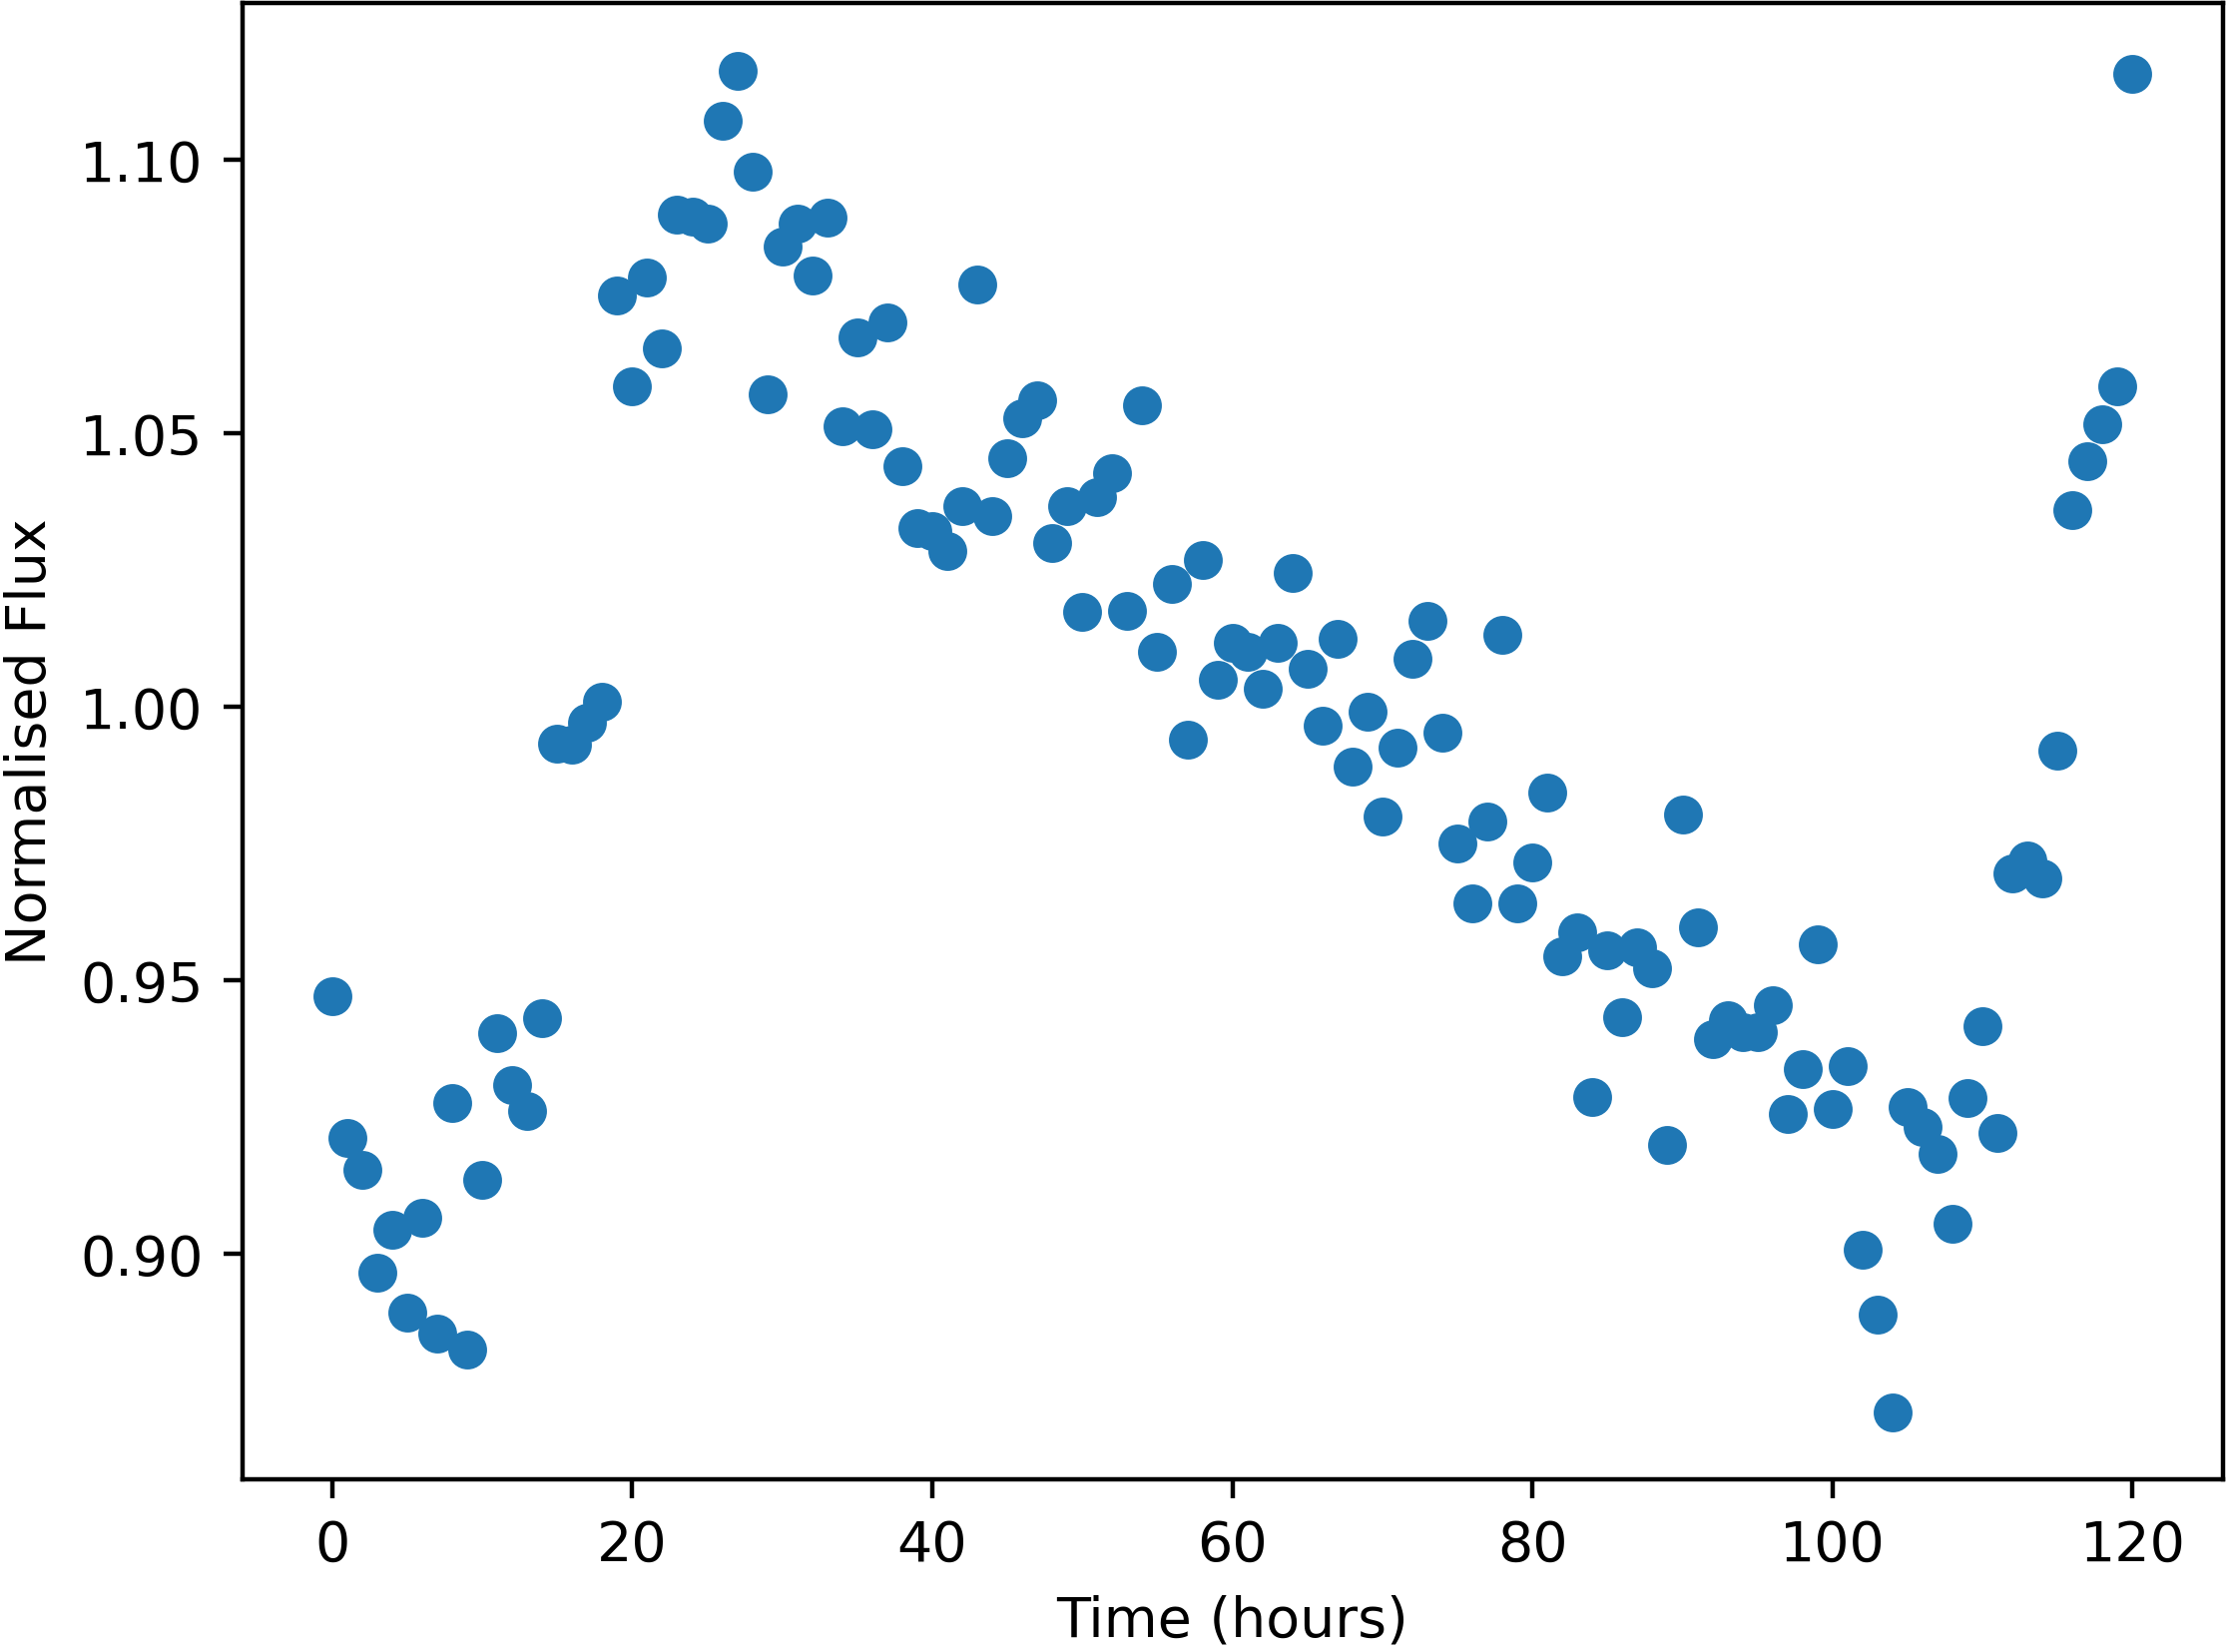

Data behind this chart, as committed beside it:
Time, NormalisedFlux
0.0, 0.9471
1.0, 0.9213
2.0, 0.9154
3.0, 0.8966
4.0, 0.9045
5.0, 0.8892
6.0, 0.9067
7.0, 0.8854
8.0, 0.9276
9.0, 0.8825
10.0, 0.9136
11.0, 0.9405
12.0, 0.931
13.0, 0.9262
14.0, 0.9432
15.0, 0.9932
16.0, 0.9932
17.0, 0.9971
18.0, 1.001
19.0, 1.075
20.0, 1.059
21.0, 1.079
22.0, 1.066
23.0, 1.09
24.0, 1.09
25.0, 1.088
26.0, 1.107
27.0, 1.116
28.0, 1.098
29.0, 1.057
30.0, 1.084
31.0, 1.088
32.0, 1.079
33.0, 1.089
34.0, 1.051
35.0, 1.068
36.0, 1.051
37.0, 1.07
38.0, 1.044
39.0, 1.033
40.0, 1.032
41.0, 1.029
42.0, 1.037
43.0, 1.077
44.0, 1.035
45.0, 1.045
46.0, 1.053
47.0, 1.056
48.0, 1.03
49.0, 1.037
50.0, 1.017
51.0, 1.038
52.0, 1.043
53.0, 1.018
54.0, 1.055
55.0, 1.01
56.0, 1.022
57.0, 0.994
58.0, 1.027
59.0, 1.005
... 61 more rows
